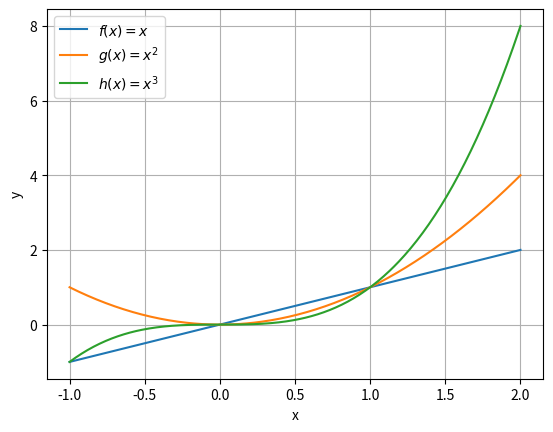

Write Python code to recreate this figure.
import matplotlib.pyplot as plt
import numpy as np

def f(x):
    return x

def g(x):
    return x**2

def h(x):
    return x**3

x = np.arange(-1, 2.01, 0.01)

# Tre plt.plot-kommandoer før plt.show() gir tre grafer i samme diagram
plt.plot(x, f(x), label=r"$f(x)=x$")
plt.plot(x, g(x), label=r"$g(x)=x^2$")
plt.plot(x, h(x), label=r"$h(x)=x^3$")

plt.grid()
plt.xlabel("x")
plt.ylabel("y")
plt.legend()
plt.show()
